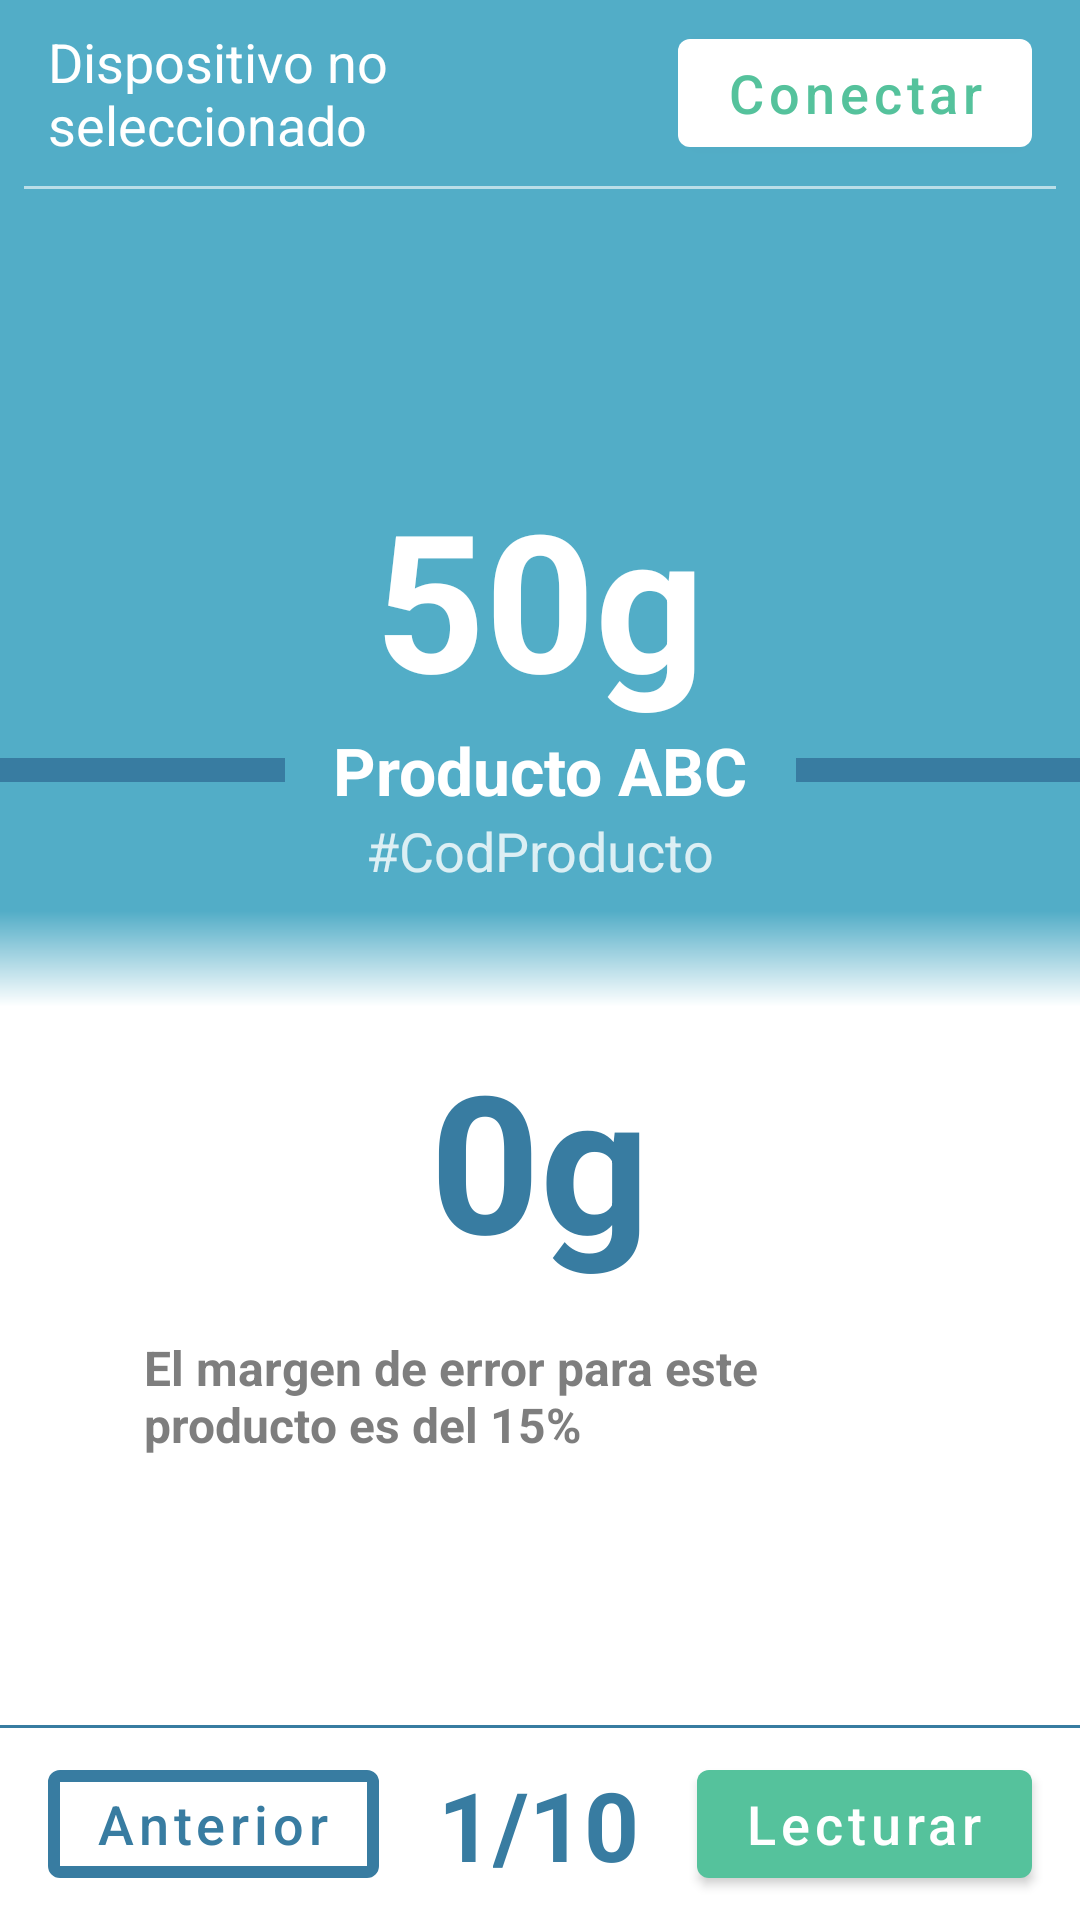

Here is an Android app screen rendered from its layout file. Give the layout XML and the strings, colors and styles it references.
<!-- AndroidManifest.xml: application theme AppThemeMaterial -->
<!-- res/layout/activity_order_detail.xml -->
<?xml version="1.0" encoding="utf-8"?>
<androidx.constraintlayout.widget.ConstraintLayout xmlns:android="http://schemas.android.com/apk/res/android"
    xmlns:app="http://schemas.android.com/apk/res-auto"
    xmlns:tools="http://schemas.android.com/tools"
    android:layout_width="match_parent"
    android:layout_height="match_parent"
    app:layout_behavior="@string/appbar_scrolling_view_behavior"
    tools:context=".ui.ordenDetail.ActivityOrderDetail">


    <androidx.constraintlayout.widget.ConstraintLayout
        android:id="@+id/constraintLayout"
        android:layout_width="0dp"
        android:layout_height="0dp"
        android:background="@color/colorPrimary"
        app:layout_constraintBottom_toTopOf="@+id/divider"
        app:layout_constraintEnd_toEndOf="parent"
        app:layout_constraintHorizontal_bias="0.0"
        app:layout_constraintStart_toStartOf="parent"
        app:layout_constraintTop_toTopOf="parent">

        <TextView
            android:id="@+id/textView4"
            style="@style/tView_Tittle"
            android:layout_width="wrap_content"
            android:layout_height="wrap_content"
            android:text="Producto ABC"
            android:textColor="@color/white"
            android:textStyle="bold"
            app:layout_constraintBottom_toTopOf="@+id/textView5"
            app:layout_constraintEnd_toEndOf="parent"
            app:layout_constraintStart_toStartOf="parent" />

        <TextView
            android:id="@+id/textView5"
            style="@style/tView_primaryText"
            android:layout_width="wrap_content"
            android:layout_height="wrap_content"
            android:layout_marginBottom="8dp"
            android:alpha="0.8"
            android:text="#CodProducto"
            android:textColor="@color/white"
            app:layout_constraintBottom_toTopOf="@+id/constraintLayout2"
            app:layout_constraintEnd_toEndOf="parent"
            app:layout_constraintStart_toStartOf="parent" />

        <TextView
            android:id="@+id/textView6"
            style="@style/tView_Tittle"
            android:layout_width="wrap_content"
            android:layout_height="wrap_content"
            android:text="50g"
            android:textColor="@color/white"
            android:textSize="64sp"
            app:layout_constraintBottom_toTopOf="@+id/textView4"
            app:layout_constraintEnd_toEndOf="parent"
            app:layout_constraintStart_toStartOf="parent" />

        <View
            android:layout_width="0dp"
            android:layout_height="8dp"
            android:layout_marginEnd="16dp"
            android:background="@color/colorPrimaryDark"
            app:layout_constraintBottom_toTopOf="@+id/textView5"
            app:layout_constraintEnd_toStartOf="@+id/textView4"
            app:layout_constraintStart_toStartOf="parent"
            app:layout_constraintTop_toBottomOf="@+id/textView6" />

        <View
            android:id="@+id/view"
            android:layout_width="0dp"
            android:layout_height="8dp"
            android:layout_marginStart="16dp"
            android:background="@color/colorPrimaryDark"
            app:layout_constraintBottom_toTopOf="@+id/textView5"
            app:layout_constraintEnd_toEndOf="parent"
            app:layout_constraintStart_toEndOf="@+id/textView4"
            app:layout_constraintTop_toBottomOf="@+id/textView6" />

        <com.google.android.material.button.MaterialButton
            android:id="@+id/btnConect"
            android:layout_width="wrap_content"
            android:layout_height="wrap_content"
            android:layout_marginEnd="16dp"
            android:text="Conectar"
            android:textAllCaps="false"
            android:textColor="@color/colorAccent"
            android:textSize="@dimen/tViewPrimaryText"
            app:backgroundTint="@color/white"
            app:layout_constraintBottom_toTopOf="@+id/divider2"
            app:layout_constraintEnd_toEndOf="parent"
            app:layout_constraintTop_toTopOf="parent"
            app:rippleColor="@color/colorPrimaryDark" />

        <View
            android:id="@+id/divider2"
            android:layout_width="0dp"
            android:layout_height="1dp"
            android:layout_marginStart="8dp"
            android:layout_marginTop="62dp"
            android:layout_marginEnd="8dp"
            android:alpha="0.6"
            android:background="@color/white"
            app:layout_constraintEnd_toEndOf="parent"
            app:layout_constraintStart_toStartOf="parent"
            app:layout_constraintTop_toTopOf="parent" />

        <TextView
            android:id="@+id/tViewDeviceSelected"
            android:layout_width="0dp"
            android:layout_height="wrap_content"
            android:layout_marginStart="16dp"
            android:layout_marginEnd="8dp"
            android:text="@string/dispositivo_no_seleccionado"
            android:textColor="@color/white"
            android:textSize="@dimen/tViewPrimaryText"
            app:layout_constraintBottom_toTopOf="@+id/divider2"
            app:layout_constraintEnd_toStartOf="@+id/btnConect"
            app:layout_constraintStart_toStartOf="parent"
            app:layout_constraintTop_toTopOf="parent" />

        <androidx.constraintlayout.widget.ConstraintLayout
            android:id="@+id/constraintLayout2"
            android:layout_width="0dp"
            android:layout_height="32dp"
            android:background="@drawable/shape_degrade_white"
            app:layout_constraintBottom_toBottomOf="parent"
            app:layout_constraintEnd_toEndOf="parent"
            app:layout_constraintStart_toStartOf="parent">

        </androidx.constraintlayout.widget.ConstraintLayout>

    </androidx.constraintlayout.widget.ConstraintLayout>

    <com.google.android.material.button.MaterialButton
        android:id="@+id/btnBack"
        style="@style/Widget.MaterialComponents.Button.OutlinedButton"
        android:layout_width="wrap_content"
        android:layout_height="wrap_content"
        android:layout_marginStart="16dp"
        android:layout_marginBottom="8dp"
        android:text="Anterior"
        android:textAllCaps="false"
        android:textSize="@dimen/tViewPrimaryText"
        android:textColor="@color/colorPrimaryDark"
        app:backgroundTint="@color/white"
        app:layout_constraintBottom_toBottomOf="parent"
        app:layout_constraintStart_toStartOf="parent"
        app:strokeColor="@color/colorPrimaryDark"
        app:strokeWidth="4dp" />

    <com.google.android.material.button.MaterialButton
        android:id="@+id/btnNext"
        android:layout_width="wrap_content"
        android:layout_height="wrap_content"
        android:layout_marginEnd="16dp"
        android:textSize="@dimen/tViewPrimaryText"
        android:layout_marginBottom="8dp"
        android:text="Lecturar"
        android:textColor="@color/white"
        app:backgroundTint="@color/colorAccent"
        android:textAllCaps="false"
        app:layout_constraintBottom_toBottomOf="parent"
        app:layout_constraintEnd_toEndOf="parent" />

    <TextView
        android:id="@+id/tViewPesoReal"
        style="@style/tView_Tittle"
        android:layout_width="wrap_content"
        android:layout_height="wrap_content"
        android:layout_marginTop="8dp"
        android:background="@drawable/shape_primary_border_dark"
        android:paddingBottom="8dp"
        android:text="0g"
        android:paddingRight="24dp"
        android:paddingStart="24dp"
        android:textAlignment="center"
        android:textSize="64sp"
        app:layout_constraintEnd_toEndOf="parent"
        app:layout_constraintStart_toStartOf="parent"
        app:layout_constraintTop_toBottomOf="@+id/constraintLayout">

    </TextView>

    <ImageView
        android:id="@+id/imageView2"
        android:layout_width="wrap_content"
        android:layout_height="wrap_content"
        android:layout_marginStart="40dp"
        android:alpha="0.7"
        app:layout_constraintBottom_toBottomOf="@+id/textView9"
        app:layout_constraintStart_toStartOf="parent"
        app:layout_constraintTop_toTopOf="@+id/textView9"
        app:srcCompat="@drawable/ic_info_outline_black_24dp" />

    <TextView
        android:id="@+id/textView9"
        style="@style/tView_secondaryText"
        android:layout_width="0dp"
        android:layout_height="wrap_content"
        android:layout_marginStart="8dp"
        android:layout_marginTop="8dp"
        android:layout_marginEnd="40dp"
        android:alpha="0.7"
        android:text="El margen de error para este producto es del 15%"
        app:layout_constraintEnd_toEndOf="parent"
        app:layout_constraintStart_toEndOf="@+id/imageView2"
        app:layout_constraintTop_toBottomOf="@+id/tViewPesoReal" />

    <View
        android:id="@+id/divider3"
        android:layout_width="0dp"
        android:layout_height="1dp"
        android:layout_marginBottom="64dp"
        android:background="@color/colorPrimaryDark"
        app:layout_constraintBottom_toBottomOf="parent"
        app:layout_constraintEnd_toEndOf="parent"
        app:layout_constraintStart_toStartOf="parent" />

    <LinearLayout
        android:id="@+id/linearLayout"
        android:layout_width="wrap_content"
        android:layout_height="wrap_content"
        android:orientation="horizontal"
        app:layout_constraintBottom_toBottomOf="parent"
        app:layout_constraintEnd_toStartOf="@+id/btnNext"
        app:layout_constraintStart_toEndOf="@+id/btnBack"
        app:layout_constraintTop_toBottomOf="@+id/divider3">


        <TextView
            android:id="@+id/tViewStep"
            style="@style/tView_Tittle"
            android:layout_width="wrap_content"
            android:layout_height="wrap_content"
            android:layout_weight="1"
            android:text="1"
            android:textSize="32sp" />

        <TextView
            style="@style/tView_Tittle"
            android:layout_width="wrap_content"
            android:layout_height="wrap_content"
            android:layout_weight="1"
            android:text="@string/separador"
            android:textSize="32sp" />

        <TextView
            android:id="@+id/tViewTotalStep"
            style="@style/tView_Tittle"
            android:layout_width="wrap_content"
            android:layout_height="wrap_content"
            android:layout_weight="1"
            android:text="10"
            android:textSize="32sp" />
    </LinearLayout>

    <View
        android:id="@+id/divider"
        android:layout_width="409dp"
        android:layout_height="1dp"
        android:layout_marginStart="1dp"
        android:layout_marginTop="32dp"
        android:layout_marginEnd="1dp"
        android:visibility="invisible"
        android:background="?android:attr/listDivider"
        app:layout_constraintBottom_toBottomOf="parent"
        app:layout_constraintEnd_toEndOf="parent"
        app:layout_constraintStart_toStartOf="parent"
        app:layout_constraintTop_toTopOf="parent" />

</androidx.constraintlayout.widget.ConstraintLayout>
<!-- resources referenced by this layout -->
<resources>
  <color name="colorAccent">#55c29c</color>
  <color name="colorPrimary">#52adc7</color>
  <color name="colorPrimaryDark">#387ca1</color>
  <color name="white">#fff</color>
  <dimen name="tViewPrimaryText">18sp</dimen>
  <!-- drawable shape_degrade_white (drawable) -->
  <?xml version="1.0" encoding="utf-8"?>
  <shape xmlns:android="http://schemas.android.com/apk/res/android" >
  
  
  <gradient
      android:angle="90"
      android:startColor="@color/white"
      android:endColor="#00000000"
      />
  
  </shape>
  <string name="dispositivo_no_seleccionado">Dispositivo no seleccionado</string>
  <string name="separador">/</string>
  <style name="tView_Tittle">
          <item name="android:textSize">@dimen/tViewTittle</item>
          <item name="android:textStyle">bold</item>
          <item name="android:textColor">@color/colorPrimaryDark</item>
      </style>
  <style name="tView_primaryText">
          <item name="android:textSize">@dimen/tViewPrimaryText</item>
          <item name="android:textColor">@color/colorPrimaryText</item>
      </style>
  <style name="tView_secondaryText">
          <item name="android:textSize">@dimen/tViewSecondaryText</item>
          <item name="android:textStyle">bold</item>
          <item name="android:textColor">@color/colorSecondaryText</item>
      </style>
  <style name="AppThemeMaterial" parent="Theme.MaterialComponents.Light.DarkActionBar">
          
          <item name="colorPrimary">@color/colorPrimary</item>
          <item name="colorPrimaryDark">@color/colorPrimaryDark</item>
          <item name="colorAccent">@color/colorAccent</item>
      </style>
  <dimen name="tViewTittle">22sp</dimen>
  <color name="colorPrimaryText">#000</color>
  <dimen name="tViewSecondaryText">16sp</dimen>
  <color name="colorSecondaryText">#464646</color>
</resources>
